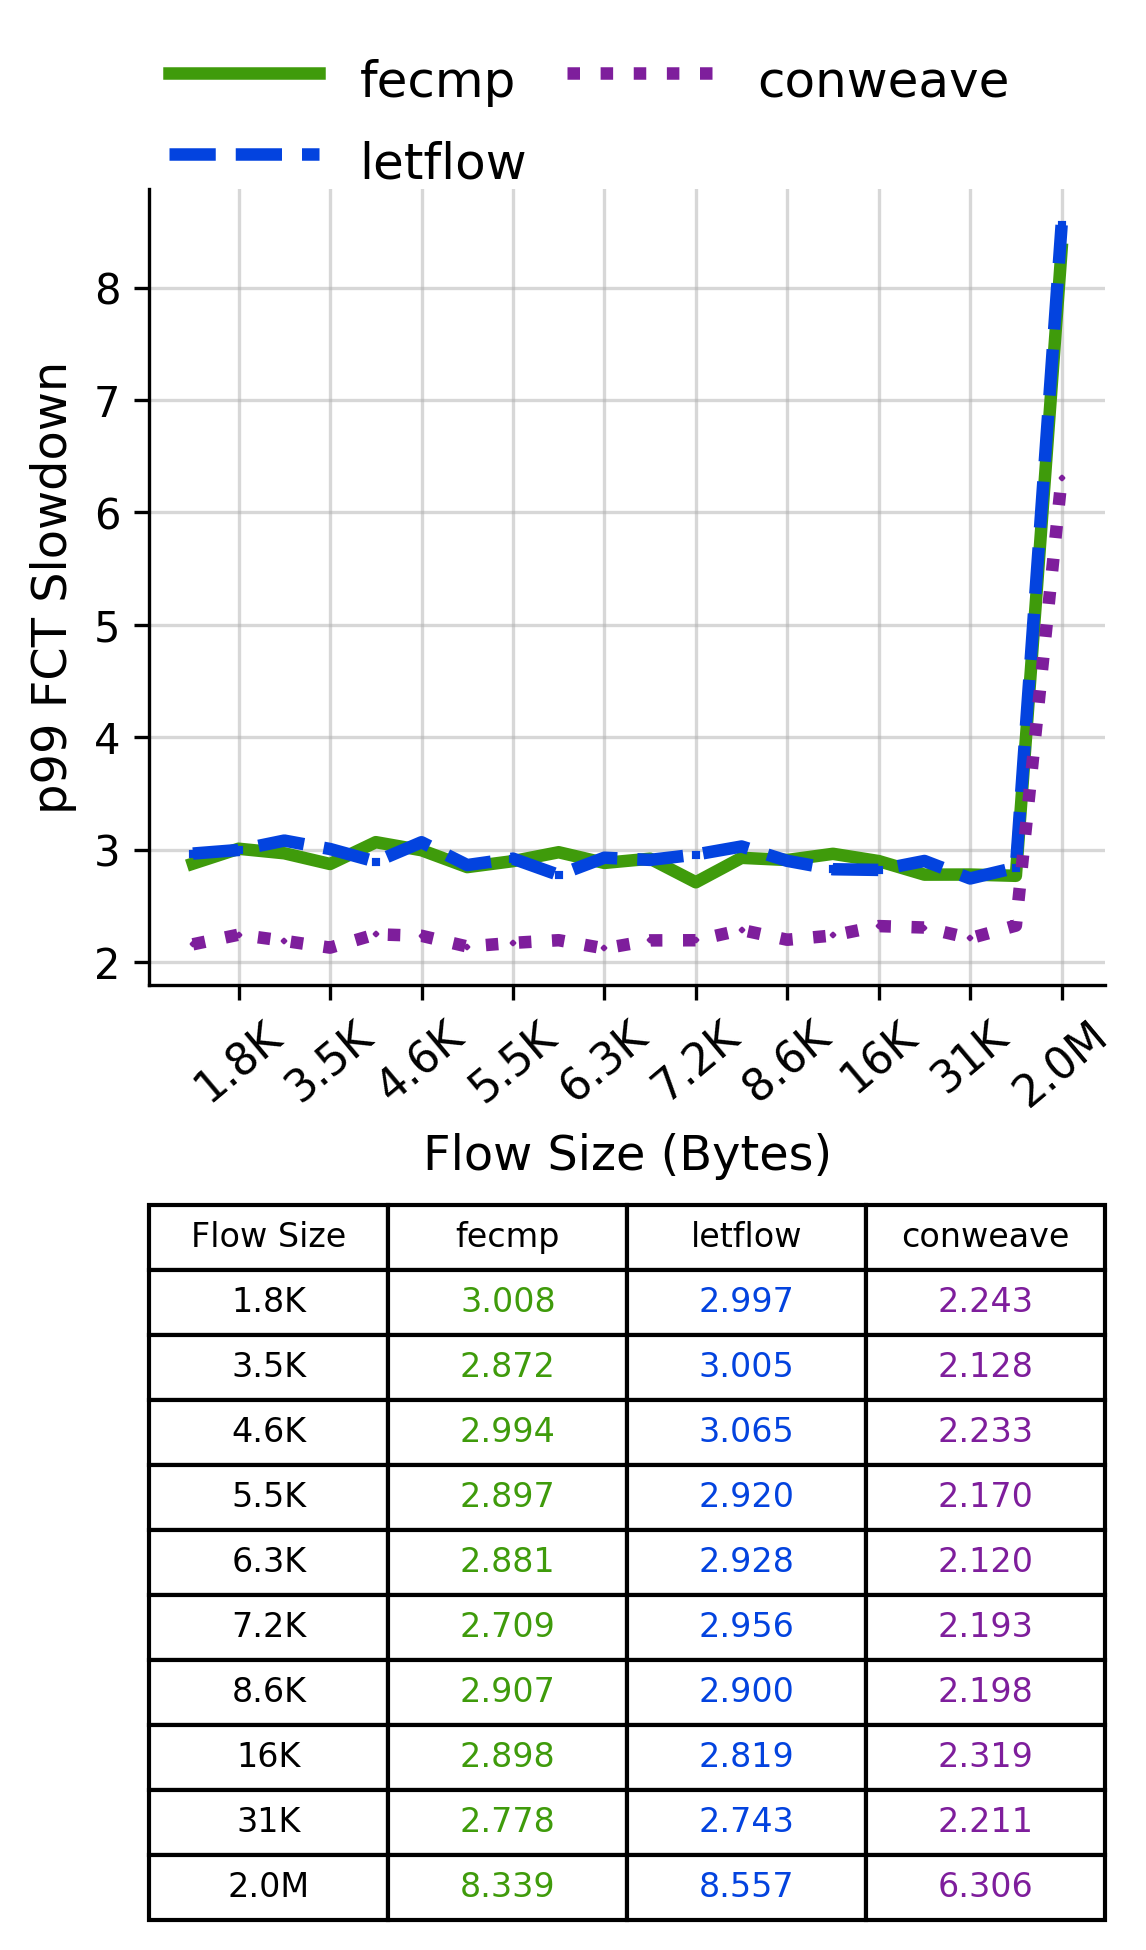

Source data for this figure (header and first rows):
Flow Size, fecmp, letflow, conweave
1.8K, 3.008, 2.997, 2.243
3.5K, 2.872, 3.005, 2.128
4.6K, 2.994, 3.065, 2.233
5.5K, 2.897, 2.92, 2.17
6.3K, 2.881, 2.928, 2.12
7.2K, 2.709, 2.956, 2.193
8.6K, 2.907, 2.9, 2.198
16K, 2.898, 2.819, 2.319
31K, 2.778, 2.743, 2.211
2.0M, 8.339, 8.557, 6.306
